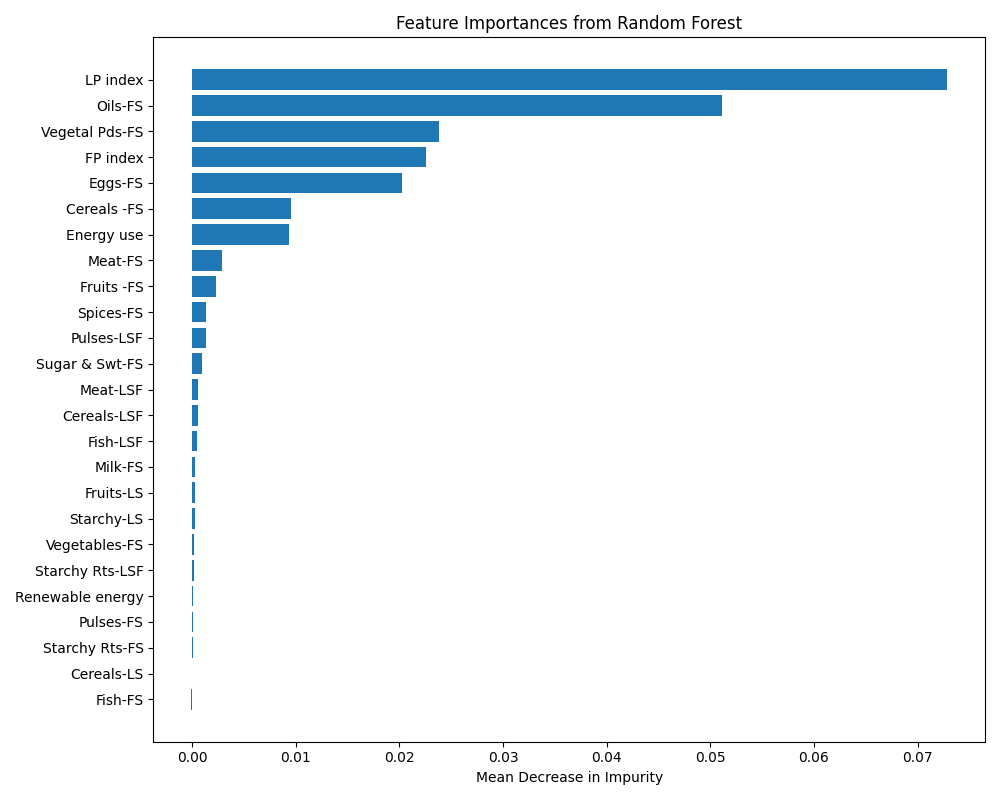

Source data for this figure (header and first rows):
Feature, Importance
Fish-FS, -8.055874810709573e-05
Cereals-LS, -2.6206852647370216e-05
Starchy Rts-FS, 5.524566628902772e-05
Pulses-FS, 6.278241321903134e-05
Renewable energy, 0.0001043
Starchy Rts-LSF, 0.0001404
Vegetables-FS, 0.0002279
Starchy-LS, 0.0002666
Fruits-LS, 0.0002985
Milk-FS, 0.0003258
Fish-LSF, 0.0004845
Cereals-LSF, 0.0005258
Meat-LSF, 0.000532
Sugar & Swt-FS, 0.000921
Pulses-LSF, 0.001306
Spices-FS, 0.001365
Fruits -FS, 0.00231
Meat-FS, 0.002913
Energy use, 0.009327
Cereals -FS, 0.009515
Eggs-FS, 0.02029
FP index, 0.02256
Vegetal Pds-FS, 0.02385
Oils-FS, 0.05114
LP index, 0.07286
